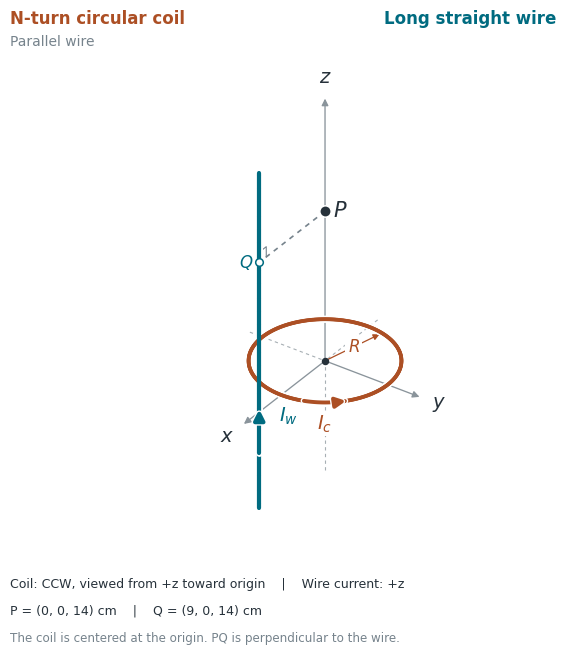
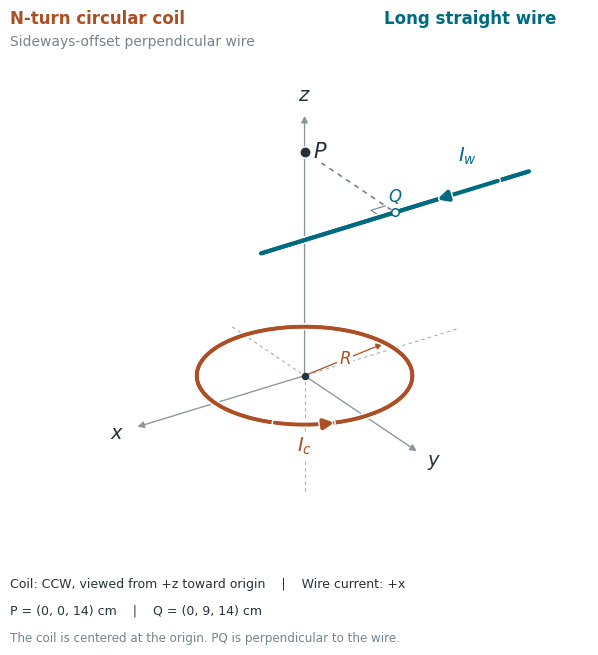
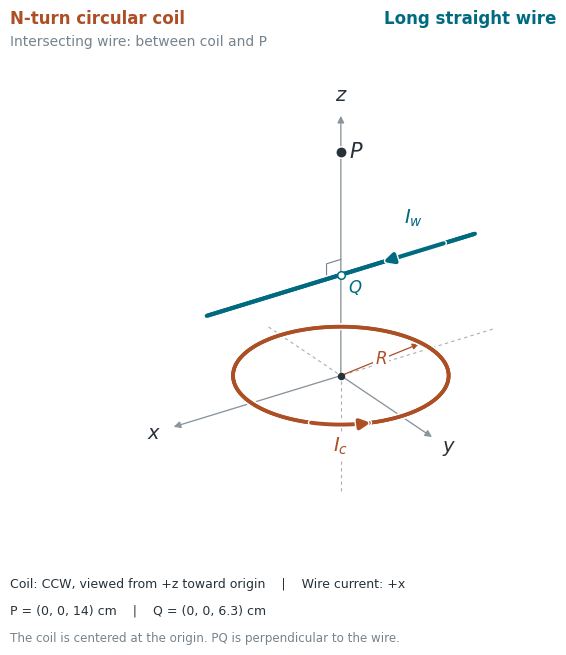
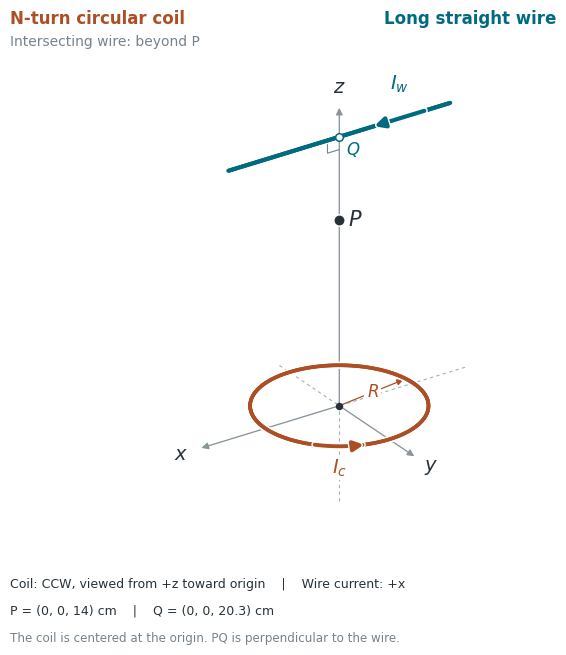

Write the Python code that produced these figures, in order.
#!/usr/bin/env python3
"""Draw a circular N-turn coil, a long straight wire, and an axial point.

Requires Python 3.10+, NumPy, and Matplotlib. All geometry is in metres.
Only NumPy and Matplotlib are needed; no TeX installation is required.

Examples:
    python magnetic_source_figures.py --demo --output-dir figures
    python magnetic_source_figures.py --all-84 --output-dir figures
    python magnetic_source_figures.py --all-84 --with-fields --output-dir figures
    python magnetic_source_figures.py --config my_config.json --output-dir figures
    python magnetic_source_figures.py --validate-only

The coil is a single circle representing N coincident turns, not a solenoid.
An explicit orthographic projection feeds Matplotlib's 2D drawing tools so
annotation positions and vector exports remain predictable. Conductor strokes
are subdivided and ordered by camera depth at apparent crossings.
"""

from __future__ import annotations

import argparse
import json
import math
from collections import Counter
from dataclasses import asdict, dataclass, replace
from pathlib import Path
from typing import Sequence

import matplotlib
matplotlib.use("Agg")
import matplotlib.pyplot as plt
import matplotlib.patheffects as pe
import numpy as np
from matplotlib.collections import LineCollection
from matplotlib.patches import FancyArrowPatch
from matplotlib.path import Path as MplPath

AXES = "xyz"
UNIT = np.eye(3)
COIL_COLOR = "#AC4F24"
WIRE_COLOR = "#006B80"
INK = "#26313A"
GUIDE = "#76838C"
FAMILIES = ("parallel", "sideways", "crossing_near", "crossing_far")
FAMILY_NAMES = {
    "parallel": "Parallel wire",
    "sideways": "Sideways-offset perpendicular wire",
    "crossing_near": "Intersecting wire: between coil and P",
    "crossing_far": "Intersecting wire: beyond P",
}


@dataclass(frozen=True)
class DiagramConfig:
    identifier: str = "example"
    family: str = "sideways"
    coil_axis: str = "z"
    coil_sense: str = "ccw"  # Viewed from the positive axis toward the origin.
    coil_radius: float = 0.060
    coil_turns: int = 20
    coil_current: float = 0.40
    wire_axis: str = "x"
    wire_sign: int = 1
    wire_current: float = 8.0
    wire_point: tuple[float, float, float] = (0.0, 0.090, 0.140)
    observation: tuple[float, float, float] = (0.0, 0.0, 0.140)
    azimuth_deg: float = 43.0
    elevation_deg: float = 27.0

    @classmethod
    def from_dict(cls, value: dict) -> "DiagramConfig":
        value = dict(value)
        for key in ("wire_point", "observation"):
            if key in value:
                value[key] = tuple(value[key])
        return cls(**value)


def coil_basis(axis: str) -> tuple[np.ndarray, np.ndarray]:
    """Right-handed in-plane basis: u cross v = positive coil axis."""
    k = AXES.index(axis)
    return UNIT[(k + 1) % 3], UNIT[(k + 2) % 3]


def source_geometry(cfg: DiagramConfig) -> dict:
    k, j = AXES.index(cfg.coil_axis), AXES.index(cfg.wire_axis)
    point, p = np.asarray(cfg.wire_point, float), np.asarray(cfg.observation, float)
    foot = point + np.dot(p - point, UNIT[j]) * UNIT[j]
    radial = p - foot
    rho = float(np.linalg.norm(radial))
    if rho == 0:
        raise ValueError("Observation point lies on the straight wire.")
    coil_dir = (1 if cfg.coil_sense == "ccw" else -1) * UNIT[k]
    wire_dir = np.cross(cfg.wire_sign * UNIT[j], radial / rho)
    cosine = float(np.dot(coil_dir, wire_dir))
    if np.isclose(abs(cosine), 1.0, atol=1e-9):
        relation = "parallel" if cosine > 0 else "antiparallel"
    elif np.isclose(cosine, 0.0, atol=1e-9):
        relation = "perpendicular"
    else:
        relation = "oblique"
    return dict(foot=foot, radial=radial, rho=rho, coil_direction=coil_dir,
                wire_direction=wire_dir, relationship=relation)


def validate_config(cfg: DiagramConfig) -> dict:
    if cfg.coil_axis not in tuple(AXES) or cfg.wire_axis not in tuple(AXES):
        raise ValueError("Coil and wire axes must each be x, y, or z.")
    if cfg.coil_sense not in ("cw", "ccw") or cfg.wire_sign not in (-1, 1):
        raise ValueError("Use coil_sense cw/ccw and wire_sign +1/-1.")
    if cfg.family not in FAMILIES:
        raise ValueError(f"Unknown family: {cfg.family}")
    scalars = [cfg.coil_radius, cfg.coil_current, cfg.wire_current,
               cfg.azimuth_deg, cfg.elevation_deg]
    if not np.all(np.isfinite(scalars)):
        raise ValueError("Dimensions, currents, and view angles must be finite.")
    if min(cfg.coil_radius, cfg.coil_current, cfg.wire_current) <= 0:
        raise ValueError("Radius and current magnitudes must be positive.")
    if not isinstance(cfg.coil_turns, int) or isinstance(cfg.coil_turns, bool) or cfg.coil_turns < 1:
        raise ValueError("The coil must have a positive integer number of turns.")
    p, q = np.asarray(cfg.observation, float), np.asarray(cfg.wire_point, float)
    if p.shape != (3,) or q.shape != (3,) or not np.all(np.isfinite([p, q])):
        raise ValueError("Point coordinates must be finite three-element lists.")
    k, j = AXES.index(cfg.coil_axis), AXES.index(cfg.wire_axis)
    tol = 1e-9 * max(cfg.coil_radius, np.linalg.norm(p), np.linalg.norm(q), 1e-3)
    if not np.allclose(p - p[k] * UNIT[k], 0, atol=tol, rtol=0):
        raise ValueError("P must lie on the coil axis.")
    geometry = source_geometry(cfg)
    if geometry["rho"] <= tol:
        raise ValueError("P is too close to the idealized straight wire.")
    if geometry["relationship"] == "oblique":
        raise ValueError("This bank allows only collinear or perpendicular fields.")
    if cfg.family == "parallel" and j != k:
        raise ValueError("The parallel family needs parallel source axes.")
    if cfg.family != "parallel" and j == k:
        raise ValueError("This family needs perpendicular source axes.")
    if cfg.family == "sideways" and not np.isclose(q[k], p[k], atol=tol, rtol=0):
        raise ValueError("The sideways wire must have P's axial coordinate.")
    if cfg.family.startswith("crossing"):
        other = 3 - k - j
        if abs(q[other]) > tol:
            raise ValueError("The crossing wire must intersect the coil axis.")
        if p[k] <= 0:
            raise ValueError("Near/far conventions use P on the positive coil axis.")
        if cfg.family == "crossing_near" and not 0 < q[k] < p[k]:
            raise ValueError("The near intersection must be between O and P.")
        if cfg.family == "crossing_far" and not q[k] > p[k]:
            raise ValueError("The far intersection must be beyond P.")
    # Reject contact between a zero-thickness wire and the circular winding.
    if j == k:
        transverse = q - q[k] * UNIT[k]
        touching = np.isclose(np.linalg.norm(transverse), cfg.coil_radius, atol=tol, rtol=0)
    else:
        other = 3 - k - j
        touching = abs(q[k]) <= tol and abs(q[other]) <= cfg.coil_radius + tol
    if touching:
        raise ValueError("The straight wire would intersect the coil winding.")
    return geometry


def enumerate_84(radius: float = 0.060, axial_distance: float = 0.140,
                 lateral_shift: float = 0.090) -> list[DiagramConfig]:
    """The 84 chosen conventions, not an exhaustive count of all placements.

    P is on the positive coil axis. Parallel wires use the next positive
    transverse axis as their offset. Sideways wires use the remaining positive
    axis. Near/far intersections are on the positive coil axis.
    Counts: parallel 12; sideways 24; crossing_near 24; crossing_far 24.
    """
    result = []
    for family in FAMILIES:
        for k, c_axis in enumerate(AXES):
            wire_axes = [k] if family == "parallel" else [j for j in range(3) if j != k]
            for j in wire_axes:
                for sense in ("ccw", "cw"):
                    for sign in (1, -1):
                        p = axial_distance * UNIT[k]
                        if family == "parallel":
                            q = lateral_shift * UNIT[(k + 1) % 3]
                        elif family == "sideways":
                            q = p + lateral_shift * UNIT[3 - k - j]
                        elif family == "crossing_near":
                            q = 0.45 * axial_distance * UNIT[k]
                        else:
                            q = 1.45 * axial_distance * UNIT[k]
                        identifier = f"mag_{len(result) + 1:03d}"
                        result.append(DiagramConfig(
                            identifier=identifier, family=family, coil_axis=c_axis,
                            coil_sense=sense, coil_radius=radius, wire_axis=AXES[j],
                            wire_sign=sign, wire_point=tuple(q), observation=tuple(p)))
    return result


def camera_basis(azimuth_deg: float, elevation_deg: float) -> tuple[np.ndarray, np.ndarray, np.ndarray]:
    az, el = np.deg2rad([azimuth_deg, elevation_deg])
    eye = np.array([np.cos(el) * np.cos(az), np.cos(el) * np.sin(az), np.sin(el)])
    right = np.array([-np.sin(az), np.cos(az), 0.0])
    up = np.cross(eye, right)
    return right, up, eye


def project(points: np.ndarray, camera: tuple) -> np.ndarray:
    points = np.asarray(points, float)
    return np.stack([points @ camera[0], points @ camera[1]], axis=-1)


def _camera_score(cfg: DiagramConfig, camera: tuple) -> float:
    """Avoid edge-on coils, foreshortened wires, and P hidden by the coil."""
    k, j = AXES.index(cfg.coil_axis), AXES.index(cfg.wire_axis)
    u, v = coil_basis(cfg.coil_axis)
    t = np.linspace(0, 2 * np.pi, 180)
    ring = cfg.coil_radius * (np.cos(t)[:, None] * u + np.sin(t)[:, None] * v)
    p2, r2 = project(np.array(cfg.observation), camera), project(ring, camera)
    separation = np.min(np.linalg.norm(r2 - p2, axis=1)) / cfg.coil_radius
    face = abs(np.dot(UNIT[k], camera[2]))
    wire_length = np.linalg.norm(project(UNIT[j], camera))
    return 0.8 * min(separation, 1.5) + 1.2 * min(face, 0.8) + 0.6 * wire_length


def choose_camera(cfg: DiagramConfig) -> tuple:
    candidates = [(cfg.azimuth_deg, cfg.elevation_deg), (35, 33), (56, 27), (43, 40)]
    bases = [camera_basis(*candidate) for candidate in candidates]
    return max(bases, key=lambda camera: _camera_score(cfg, camera))


class LabelPlacer:
    """Small greedy label placement using display-space collision scores."""

    def __init__(self, fig, ax, geometry_xy):
        self.fig, self.ax = fig, ax
        self.renderer = fig.canvas.get_renderer()
        self.boxes = []
        self.points = ax.transData.transform(geometry_xy)

    def add(self, xy, text, *, color=INK, size=12, preferred=(12, 10), leader=False,
            candidates=None):
        choices = candidates if candidates is not None else [preferred] + [
            (r * x, r * y) for r in (12, 20, 30)
            for x, y in ((1, 1), (-1, 1), (1, -1), (-1, -1),
                         (1.4, 0), (-1.4, 0), (0, 1.4), (0, -1.4))]
        best = None
        for dx, dy in choices:
            artist = self.ax.annotate(
                text, xy=xy, xytext=(dx, dy), textcoords="offset points",
                ha="center" if dx == 0 else ("left" if dx > 0 else "right"),
                va="center" if dy == 0 else ("bottom" if dy > 0 else "top"),
                fontsize=size, color=color, zorder=100,
                bbox=dict(facecolor="white", edgecolor="none", alpha=0.96, pad=1.0),
                annotation_clip=False)
            box = artist.get_window_extent(self.renderer).expanded(1.05, 1.12)
            overlap = sum(max(0, min(box.x1, b.x1) - max(box.x0, b.x0)) *
                          max(0, min(box.y1, b.y1) - max(box.y0, b.y0)) for b in self.boxes)
            occupied = np.sum((self.points[:, 0] >= box.x0) & (self.points[:, 0] <= box.x1) &
                              (self.points[:, 1] >= box.y0) & (self.points[:, 1] <= box.y1))
            outside = not self.ax.bbox.contains(box.x0, box.y0) or not self.ax.bbox.contains(box.x1, box.y1)
            score = overlap * 10 + occupied * 8 + math.hypot(dx, dy) * 0.18 + 10000 * outside
            if best is None or score < best[0]:
                if best is not None:
                    best[1].remove()
                best = (score, artist, box, dx, dy)
            else:
                artist.remove()
        _, artist, box, dx, dy = best
        self.boxes.append(box)
        if leader and math.hypot(dx, dy) > 22:
            self.ax.annotate("", xy=xy, xytext=(dx, dy), textcoords="offset points",
                             arrowprops=dict(arrowstyle="-", color=color, lw=0.65), zorder=95)
        return artist


    def fixed(self, xy, text, *, offset=(0, 0), color=INK, size=12,
              ha="center", va="center", pad=1.0):
        """Reserve exact placement for labels that must stay attached to arrows."""
        artist = self.ax.annotate(
            text, xy=xy, xytext=offset, textcoords="offset points",
            ha=ha, va=va, fontsize=size, color=color, zorder=100,
            bbox=dict(facecolor="white", edgecolor="none", alpha=1.0, pad=pad),
            annotation_clip=False)
        self.boxes.append(artist.get_window_extent(self.renderer).expanded(1.05, 1.12))
        return artist


def segment_on_coordinate_axis(start, end) -> bool:
    """Coincidence with an axis, rather than merely parallel to that axis."""
    points = np.asarray([start, end], float)
    tol = 1e-9 * max(float(np.max(np.abs(points))), 1e-3)
    return any(np.all(np.abs(np.delete(points, i, axis=1)) <= tol) for i in range(3))


def _arrow(ax, points2, color, *, width=2.3, head=13, zorder=25, halo=True):
    path = MplPath(points2, [MplPath.MOVETO] + [MplPath.LINETO] * (len(points2) - 1))
    arrow = FancyArrowPatch(path=path, arrowstyle="-|>", mutation_scale=head,
                            color=color, linewidth=width, zorder=zorder,
                            capstyle="round", joinstyle="round")
    if halo:
        arrow.set_path_effects([pe.Stroke(linewidth=width + 2, foreground="white"), pe.Normal()])
    ax.add_patch(arrow)
    return arrow


def feedback_arrows(cfg: DiagramConfig, geometry: dict, camera: tuple, scene_points) -> list[dict]:
    """Schematic direction arrows: true 3D directions, legible projected lengths.

    Co-directed arrows share the exact origin and direction. A longer, wider
    coil arrow surrounds a shorter, narrower wire arrow so both remain visible.
    Lengths do not encode magnetic-field magnitudes.
    """
    projected_span = float(np.ptp(project(scene_points, camera), axis=0).max())
    length = max(0.18 * projected_span, 0.8 * cfg.coil_radius)
    co_directed = geometry["relationship"] == "parallel"
    p = np.asarray(cfg.observation, float)
    arrows = []
    for source, label, color, direction in (
        ("coil", r"$\vec{B}_c$", COIL_COLOR, geometry["coil_direction"]),
        ("wire", r"$\vec{B}_w$", WIRE_COLOR, geometry["wire_direction"]),
    ):
        factor = (1.14 if source == "coil" else 0.76) if co_directed else 1.0
        projected_direction = project(direction, camera)
        projection_length = float(np.linalg.norm(projected_direction))
        if projection_length < 1e-8:
            raise ValueError("A field points along the viewing direction; choose another camera.")
        end = p + (factor * length / projection_length) * direction
        points3 = np.array([p, end])
        arrows.append(dict(
            source=source, label=label, color=color, points3=points3,
            points2=project(points3, camera),
            width=(5.2 if source == "coil" else 2.4) if co_directed else 3.3,
            halo=not (co_directed and source == "wire")))
    return arrows


def _coordinate_text(point: Sequence[float]) -> str:
    return "(" + ", ".join(f"{100 * x:.3g}" if abs(x) > 1e-12 else "0" for x in point) + ") cm"


def draw_diagram(cfg: DiagramConfig, output_stem: str | Path, *, dpi: int = 180,
                 formats: Sequence[str] = ("png", "svg"), show_title: bool = False,
                 with_fields: bool = False, feedback_source_alpha: float = 0.15) -> list[Path]:
    """Write question figures and, optionally, matched *_feedback field figures.

    Both versions use the same camera, axes, scale, and source-label positions.
    Field arrows originate at P and show directions rather than magnitudes.
    Feedback sources are faint context; their opacity defaults to 15 percent.
    """
    if not 0 <= feedback_source_alpha <= 1:
        raise ValueError("feedback_source_alpha must be between 0 and 1.")
    geometry = validate_config(cfg)
    r, k, j = cfg.coil_radius, AXES.index(cfg.coil_axis), AXES.index(cfg.wire_axis)
    p, q = np.array(cfg.observation), np.array(cfg.wire_point)
    foot = geometry["foot"]
    camera = choose_camera(cfg)
    u, v = coil_basis(cfg.coil_axis)
    angles = np.linspace(0, 2 * np.pi, 361)
    ring = r * (np.cos(angles)[:, None] * u + np.sin(angles)[:, None] * v)
    # Cropped wire endpoints indicate a very long segment, not physical ends.
    t0, t1 = min(-1.5 * r, p[j] - 1.4 * r), max(1.5 * r, p[j] + 1.4 * r)
    wire = q + np.linspace(t0, t1, 181)[:, None] * UNIT[j]
    sources = np.vstack([ring, wire, p[None, :], np.zeros((1, 3))])
    fields = feedback_arrows(cfg, geometry, camera, sources) if with_fields else []
    layout_points = np.vstack([sources] + [arrow["points3"] for arrow in fields])
    lo, hi = layout_points.min(axis=0), layout_points.max(axis=0)
    axis_lo = np.minimum(lo - 0.2 * r, -1.2 * r)
    axis_hi = np.maximum(hi + 0.4 * r, 1.55 * r)
    axis_points = np.vstack([axis_lo[i] * UNIT[i] for i in range(3)] +
                            [axis_hi[i] * UNIT[i] for i in range(3)])
    all_projected = project(np.vstack([layout_points, axis_points]), camera)
    min2, max2 = all_projected.min(axis=0), all_projected.max(axis=0)
    margin = 0.55 * r

    with plt.rc_context({"font.family": "DejaVu Sans", "mathtext.fontset": "dejavusans",
                         "svg.fonttype": "none", "font.size": 11}):
        fig, ax = plt.subplots(figsize=(7.4, 6.8), facecolor="white")
        fig.subplots_adjust(left=0.045, right=0.955, bottom=0.18, top=0.91)
        ax.set_aspect("equal", adjustable="box")
        ax.set_xlim(min2[0] - margin, max2[0] + margin)
        ax.set_ylim(min2[1] - margin, max2[1] + margin)
        ax.set_axis_off()
        # Uncluttered reference axes: dashed negative portions, positive arrows.
        for i in range(3):
            neg = project(np.array([axis_lo[i] * UNIT[i], np.zeros(3)]), camera)
            pos = project(np.array([np.zeros(3), axis_hi[i] * UNIT[i]]), camera)
            ax.plot(neg[:, 0], neg[:, 1], color="#A7AFB4", lw=0.8, ls=(0, (3, 3)), zorder=1)
            ax.add_patch(FancyArrowPatch(pos[0], pos[1], arrowstyle="-|>",
                                        mutation_scale=10, color="#8A949B", lw=0.95, zorder=1))
        # Draw PQ only when it is not already represented by a coordinate axis.
        # The right-angle symbol remains useful even when PQ is an axis segment.
        guide2 = project(np.array([p, foot]), camera)
        show_guide = not segment_on_coordinate_axis(p, foot)
        if show_guide:
            ax.plot(guide2[:, 0], guide2[:, 1], color=GUIDE, lw=1.2, ls=(0, (3, 3)), zorder=2)
        side = cfg.wire_sign * UNIT[j]
        radial_unit = geometry["radial"] / geometry["rho"]
        corner = foot + 0.16 * r * radial_unit
        corner_path = np.array([corner, corner + 0.16 * r * side, foot + 0.16 * r * side])
        corner2 = project(corner_path, camera)
        ax.plot(corner2[:, 0], corner2[:, 1], color=GUIDE, lw=0.8, zorder=2)
        # Order short conductor strokes from back to front. This avoids one
        # global z-order value for each whole crossing conductor.
        segments, colors, widths, depths = [], [], [], []
        for points, color, width in ((ring, COIL_COLOR, 2.7), (wire, WIRE_COLOR, 3.0)):
            for start, end in zip(points[:-1], points[1:]):
                segments.append(project(np.array([start, end]), camera))
                colors.append(color)
                widths.append(width)
                depths.append(float(np.dot((start + end) / 2, camera[2])))
        order = np.argsort(depths, kind="stable")
        collection = LineCollection(np.array(segments)[order], colors=np.array(colors)[order],
                                    linewidths=np.array(widths)[order], capstyle="round", zorder=5)
        collection.set_path_effects([pe.Stroke(linewidth=5.0, foreground="white"), pe.Normal()])
        ax.add_collection(collection)
        # Coil current follows increasing theta for CCW viewed from +axis.
        near_theta = math.atan2(np.dot(camera[2], v), np.dot(camera[2], u))
        sign = 1 if cfg.coil_sense == "ccw" else -1
        arrow_angles = near_theta + sign * np.linspace(-0.28, 0.28, 35)
        coil_arrow3 = r * (np.cos(arrow_angles)[:, None] * u + np.sin(arrow_angles)[:, None] * v)
        coil_arrow2 = project(coil_arrow3, camera)
        coil_current_arrow = _arrow(ax, coil_arrow2, COIL_COLOR, width=2.8, head=15)
        # The current arrow lies on the wire and is positioned away from Q.
        arrow_center_t = t0 + 0.23 * (t1 - t0)
        arrow_ts = arrow_center_t + cfg.wire_sign * np.array([-0.34, 0.34]) * r
        wire_arrow3 = q + arrow_ts[:, None] * UNIT[j]
        wire_current_arrow = _arrow(ax, project(wire_arrow3, camera), WIRE_COLOR, width=3.0, head=15)
        # Radius annotation, kept on the opposite half from the current arrow.
        radius_theta = near_theta + 2.3
        radius_tip = r * (math.cos(radius_theta) * u + math.sin(radius_theta) * v)
        radius2 = project(np.array([np.zeros(3), radius_tip]), camera)
        radius_arrow = FancyArrowPatch(radius2[0], radius2[1], arrowstyle="-|>",
                                      mutation_scale=9, color=COIL_COLOR, lw=0.9, zorder=3)
        ax.add_patch(radius_arrow)
        p2, foot2, o2 = project(np.array([p, foot, np.zeros(3)]), camera)
        ax.scatter(*foot2, s=30, facecolors="white", edgecolors=WIRE_COLOR, linewidths=1.1, zorder=35)
        ax.scatter(*o2, s=19, color=INK, zorder=35)
        ax.scatter(*p2, s=67, facecolors=INK, edgecolors="white", linewidths=1.1, zorder=40)
        fig.canvas.draw()
        reference_axes = np.vstack([
            np.linspace(axis_lo[i], axis_hi[i], 100)[:, None] * UNIT[i]
            for i in range(3)])
        label_geometry = np.vstack([ring[::3], wire[::3], reference_axes, corner_path])
        if fields:
            # Reserve overlay paths in both versions so source labels stay put.
            label_geometry = np.vstack([label_geometry] + [
                np.linspace(arrow["points3"][0], arrow["points3"][1], 50)
                for arrow in fields])
        placer = LabelPlacer(fig, ax, project(label_geometry, camera))
        origin_display = ax.transData.transform(o2)
        for i in range(3):
            tip = project(axis_hi[i] * UNIT[i], camera)
            direction2 = ax.transData.transform(tip) - origin_display
            direction2 /= np.linalg.norm(direction2)
            # Center each axis letter beyond the arrowhead, never on its shaft.
            placer.fixed(tip, f"${AXES[i]}$", size=14, offset=tuple(13 * direction2))
        # R interrupts the radius line; Ic sits directly below the current arrow.
        radius_label = placer.fixed(radius2.mean(axis=0), "$R$", color=COIL_COLOR, size=12, pad=1.6)
        below_coil_arrow = np.array([coil_arrow2[:, 0].mean(), coil_arrow2[:, 1].min()])
        coil_current_label = placer.fixed(below_coil_arrow, "$I_c$", offset=(0, -8),
                                          color=COIL_COLOR, size=14, va="top")
        placer.add(p2, "$P$", size=15,
                   candidates=[(6, 0), (-6, 0), (0, 6), (0, -6),
                               (6, -2), (-6, 2), (6, 2), (-6, -2)])
        placer.add(foot2, "$Q$", size=12, color=WIRE_COLOR,
                   candidates=[(4.5, 0), (-4.5, 0), (0, 4.5), (0, -4.5),
                               (5, -2), (-5, 2), (5, 2), (-5, -2)])
        wire_current_label = placer.add(project(np.mean(wire_arrow3, axis=0), camera), "$I_w$",
                                        color=WIRE_COLOR, size=14, preferred=(14, 3))
        fig.text(0.065, 0.954, "N-turn circular coil", color=COIL_COLOR, fontsize=12, weight="semibold")
        fig.text(0.57, 0.954, "Long straight wire", color=WIRE_COLOR, fontsize=12, weight="semibold")
        if show_title:
            fig.text(0.065, 0.922, FAMILY_NAMES[cfg.family], fontsize=10, color=GUIDE)
        direction = "+" if cfg.wire_sign > 0 else "−"
        footer = (f"Coil: {cfg.coil_sense.upper()}, viewed from +{cfg.coil_axis} toward origin"
                  f"    |    Wire current: {direction}{cfg.wire_axis}")
        fig.text(0.065, 0.125, footer, fontsize=9, color=INK)
        fig.text(0.065, 0.085, f"P = {_coordinate_text(p)}    |    Q = {_coordinate_text(foot)}",
                 fontsize=9, color=INK)
        fig.text(0.065, 0.045, "The coil is centered at the origin. PQ is perpendicular to the wire.",
                 fontsize=8.6, color=GUIDE)
        stem = Path(output_stem)
        stem.parent.mkdir(parents=True, exist_ok=True)
        paths = []
        for fmt in formats:
            if fmt not in ("png", "svg", "pdf"):
                raise ValueError("Supported output formats: png, svg, pdf.")
            path = stem.with_suffix("." + fmt)
            fig.savefig(path, dpi=dpi, facecolor="white")
            paths.append(path)
        if with_fields:
            # Add the overlay only after exporting the answer-free question.
            # Continuous shadow paths avoid opacity accumulating where short,
            # depth-sorted conductor strokes meet. No white occlusion halos:
            # these faint sources provide context for the full-color vectors.
            if feedback_source_alpha < 1:
                collection.set_visible(False)
                for points, color, width in ((ring, COIL_COLOR, 2.7), (wire, WIRE_COLOR, 3.0)):
                    shadow = project(points, camera)
                    ax.plot(shadow[:, 0], shadow[:, 1], color=color, lw=width,
                            alpha=feedback_source_alpha, solid_capstyle="round",
                            solid_joinstyle="round", zorder=5)
                for artist in (coil_current_arrow, wire_current_arrow, radius_arrow):
                    artist.set_alpha(feedback_source_alpha)
                    artist.set_path_effects([])
                for artist in (radius_label, coil_current_label, wire_current_label):
                    artist.set_alpha(min(1, 2 * feedback_source_alpha))
            # The dot at P stays on top of the common arrow origins.
            for arrow in fields:
                _arrow(ax, arrow["points2"], arrow["color"], width=arrow["width"],
                       head=17, zorder=30, halo=arrow["halo"])
            fig.canvas.draw()
            placer.renderer = fig.canvas.get_renderer()
            for arrow in fields:
                start, end = arrow["points2"]
                direction2 = (end - start) / np.linalg.norm(end - start)
                normal2 = np.array([-direction2[1], direction2[0]])
                side = 1 if arrow["source"] == "coil" else -1
                preferred = tuple(side * 10 * normal2 + 3 * direction2)
                placer.add(end, arrow["label"], color=arrow["color"], size=14,
                           preferred=preferred)
            fig.text(0.065, 0.018,
                     "Field arrows show direction only; lengths are schematic.",
                     fontsize=8.5, color=GUIDE)
            feedback_stem = stem.with_name(stem.name + "_feedback")
            for fmt in formats:
                path = feedback_stem.with_suffix("." + fmt)
                fig.savefig(path, dpi=dpi, facecolor="white")
                paths.append(path)
        plt.close(fig)
    return paths


def alt_text(cfg: DiagramConfig, *, with_fields: bool = False) -> str:
    """Describe sources; include field directions only for feedback versions."""
    g = source_geometry(cfg)
    direction = "positive" if cfg.wire_sign > 0 else "negative"
    sense = "counterclockwise" if cfg.coil_sense == "ccw" else "clockwise"
    guide_description = ("Segment PQ lies on a coordinate axis. "
                         if segment_on_coordinate_axis(cfg.observation, g["foot"])
                         else "A dashed segment PQ marks the perpendicular distance from P to the wire. ")
    description = (f"Three-dimensional coordinate diagram. A circular N-turn coil of radius R is centered "
            f"at the origin with its axis along {cfg.coil_axis}. Its current is {sense} when "
            f"viewed from the positive {cfg.coil_axis} axis toward the origin. A long straight wire is "
            f"parallel to the {cfg.wire_axis} axis and passes through "
            f"{_coordinate_text(cfg.wire_point)}. Wire current flows in the {direction} "
            f"{cfg.wire_axis} direction. Observation point P is at {_coordinate_text(cfg.observation)}. "
            f"Q, the closest point on the wire to P, is at {_coordinate_text(g['foot'])}. "
            f"{guide_description}"
            f"One drawn circle represents N coincident circular turns.")
    if with_fields:
        def direction_description(vector):
            active = np.flatnonzero(np.abs(vector) > 1e-9)
            if len(active) == 1:
                i = active[0]
                return f"the {'positive' if vector[i] > 0 else 'negative'} {AXES[i]} direction"
            components = ", ".join(f"{value:.3g}" for value in vector)
            return f"the direction of unit vector ({components})"
        description += (
            f" The sources are faint background outlines. Both magnetic-field arrows "
            f"originate at P. The coil-colored arrow, labeled "
            f"vector B subscript c, points in {direction_description(g['coil_direction'])}. "
            f"The wire-colored arrow, labeled vector B subscript w, points in "
            f"{direction_description(g['wire_direction'])}. "
            f"Arrow lengths are schematic and indicate directions only.")
    return description


def validate_bank(configs: Sequence[DiagramConfig]) -> dict:
    if len(configs) != 84:
        raise AssertionError(f"Expected 84 configurations, found {len(configs)}")
    family_counts, relations, signatures = Counter(), Counter(), set()
    for cfg in configs:
        g = validate_config(cfg)
        family_counts[cfg.family] += 1
        relations[g["relationship"]] += 1
        signature = (cfg.coil_axis, cfg.coil_sense, cfg.wire_axis, cfg.wire_sign,
                     tuple(cfg.wire_point), tuple(cfg.observation))
        if signature in signatures:
            raise AssertionError("Duplicate source geometry and currents")
        signatures.add(signature)
        reversed_wire = validate_config(replace(cfg, wire_sign=-cfg.wire_sign))
        if not np.allclose(g["wire_direction"], -reversed_wire["wire_direction"]):
            raise AssertionError("Wire-current reversal did not reverse its magnetic field")
        reversed_coil = validate_config(replace(cfg, coil_sense="cw" if cfg.coil_sense == "ccw" else "ccw"))
        if not np.allclose(g["coil_direction"], -reversed_coil["coil_direction"]):
            raise AssertionError("Coil-current reversal did not reverse its magnetic field")
    if dict(family_counts) != {"parallel": 12, "sideways": 24, "crossing_near": 24, "crossing_far": 24}:
        raise AssertionError(f"Incorrect family counts: {family_counts}")
    if dict(relations) != {"perpendicular": 60, "parallel": 12, "antiparallel": 12}:
        raise AssertionError(f"Incorrect field relationships: {relations}")
    return {"configurations": len(configs), "families": dict(family_counts),
            "field_relationships": dict(relations), "current_reversals": "passed",
            "unique_source_configurations": len(signatures)}


def demo_configs() -> list[DiagramConfig]:
    """Use one common coil orientation to make placement differences visible."""
    configs = enumerate_84()
    selected = []
    for family in FAMILIES:
        cfg = next(c for c in configs if c.family == family and c.coil_axis == "z"
                   and c.coil_sense == "ccw" and c.wire_sign == 1
                   and c.wire_axis == ("z" if family == "parallel" else "x"))
        selected.append(replace(cfg, identifier="demo_" + family))
    return selected


def main() -> None:
    parser = argparse.ArgumentParser(description=__doc__, formatter_class=argparse.RawDescriptionHelpFormatter)
    group = parser.add_mutually_exclusive_group()
    group.add_argument("--demo", action="store_true", help="Render four representative layouts (default).")
    group.add_argument("--all-84", action="store_true", help="Render all 84 chosen source configurations.")
    group.add_argument("--config", type=Path, help="Read one configuration or a list from JSON.")
    group.add_argument("--validate-only", action="store_true", help="Check all 84 geometries without drawing.")
    parser.add_argument("--output-dir", type=Path, default=Path("figures"))
    parser.add_argument("--formats", nargs="+", choices=["png", "svg", "pdf"], default=["png", "svg"])
    parser.add_argument("--dpi", type=int, default=180)
    parser.add_argument("--with-fields", action="store_true",
                        help="Also write *_feedback images with labeled field-direction arrows from P.")
    parser.add_argument("--feedback-source-alpha", type=float, default=0.15,
                        help="Source opacity in feedback images, from 0 to 1 (default: 0.15).")
    args = parser.parse_args()
    if args.dpi < 30:
        parser.error("--dpi must be at least 30")
    if not 0 <= args.feedback_source_alpha <= 1:
        parser.error("--feedback-source-alpha must be between 0 and 1")
    report = validate_bank(enumerate_84())
    if args.validate_only:
        print(json.dumps(report, indent=2))
        return
    if args.config:
        values = json.loads(args.config.read_text(encoding="utf-8"))
        values = values if isinstance(values, list) else [values]
        configs = [DiagramConfig.from_dict(value) for value in values]
    else:
        configs = enumerate_84() if args.all_84 else demo_configs()
    args.output_dir.mkdir(parents=True, exist_ok=True)
    for cfg in configs:
        # Restrict identifiers to a basename, including when reading external JSON.
        if not cfg.identifier or Path(cfg.identifier).name != cfg.identifier or cfg.identifier in (".", ".."):
            parser.error("Each configuration identifier must be a plain filename stem.")
        draw_diagram(cfg, args.output_dir / cfg.identifier, dpi=args.dpi,
                     formats=args.formats, show_title=True, with_fields=args.with_fields,
                     feedback_source_alpha=args.feedback_source_alpha)
    (args.output_dir / "configurations.json").write_text(
        json.dumps([asdict(c) for c in configs], indent=2) + "\n", encoding="utf-8")
    descriptions = {c.identifier: alt_text(c) for c in configs}
    if args.with_fields:
        descriptions.update({c.identifier + "_feedback": alt_text(c, with_fields=True) for c in configs})
    (args.output_dir / "alt_text.json").write_text(
        json.dumps(descriptions, indent=2) + "\n", encoding="utf-8")
    (args.output_dir / "validation.json").write_text(json.dumps(report, indent=2) + "\n", encoding="utf-8")
    versions = len(configs) * (2 if args.with_fields else 1)
    print(f"Rendered {len(configs)} configurations ({versions} image versions) to {args.output_dir.resolve()}")
    print(json.dumps(report))


if __name__ == "__main__":
    main()
